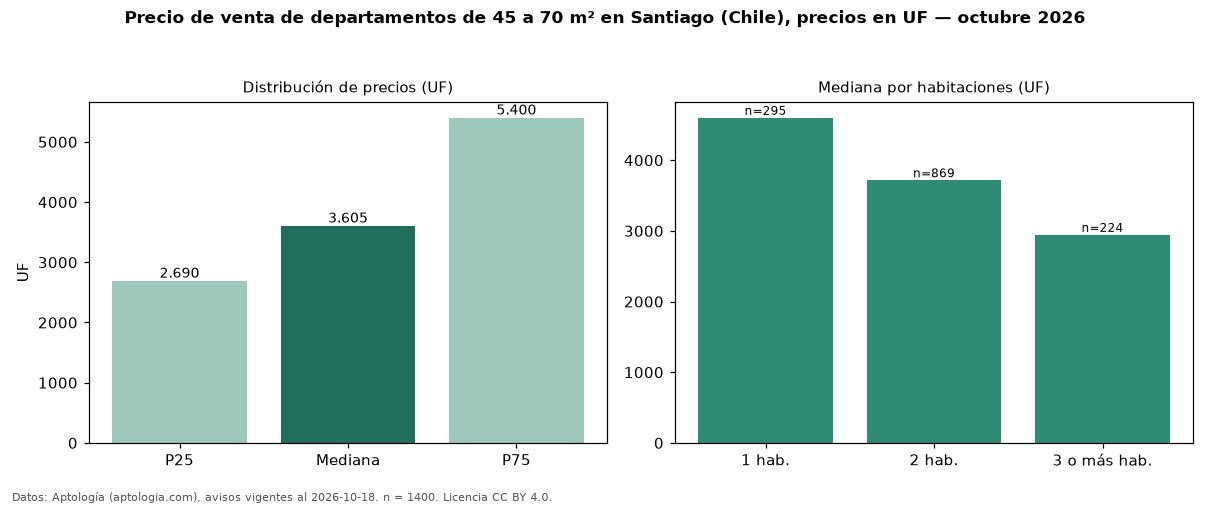

Data behind this chart, as committed beside it:
seccion, metrica, valor, moneda, n
filtro, area2, de 45 a 70 m², , 1400
precio, p25, 2690, UF, 1400
precio, mediana, 3605, UF, 1400
precio, p75, 5400, UF, 1400
precio, minimo, 1300, UF, 1400
precio, maximo, 13220, UF, 1400
m2, mediana_precio_m2, 67.09, UF, 1371
m2, area_mediana_m2, 56.0, m2, 1371
banos, mediana_banos, 2.0, , 
parqueadero, pct_con_parqueadero, 100.0, %, 169
habitaciones, 1, 4600, UF, 295
habitaciones, 2, 3716, UF, 869
habitaciones, 3+, 2944, UF, 224
fuente, fecha_datos, 2026-10-18, , 
fuente, atribucion, https://www.aptologia.com/cl/venta/santi…, , 
fuente, licencia, CC BY 4.0, , 
